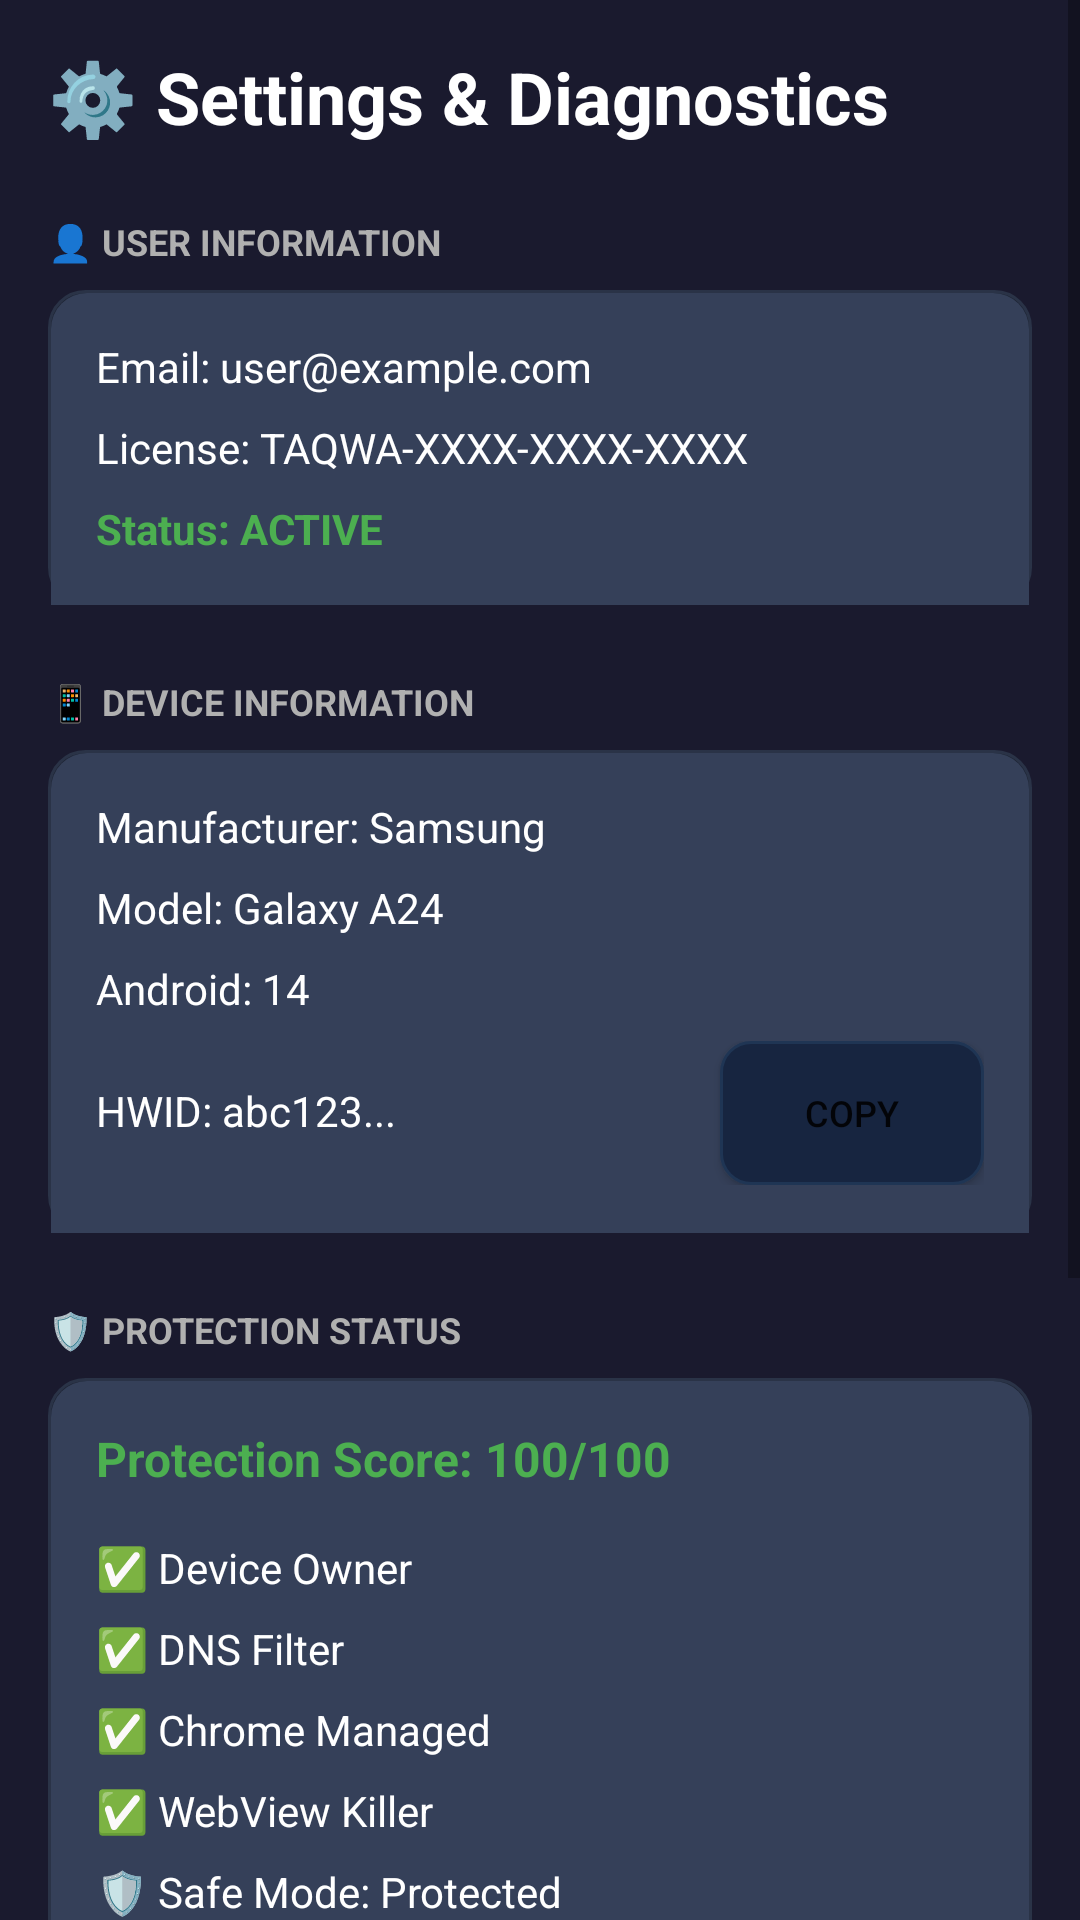

Write the Android layout XML for this screen, with the resource values it uses.
<!-- AndroidManifest.xml: application theme Theme.TaqwaFortress -->
<!-- res/layout/fragment_settings.xml -->
<?xml version="1.0" encoding="utf-8"?>
<ScrollView xmlns:android="http://schemas.android.com/apk/res/android"
    android:layout_width="match_parent"
    android:layout_height="match_parent"
    android:background="#1A1A2E"
    android:fillViewport="true">

    <LinearLayout
        android:layout_width="match_parent"
        android:layout_height="wrap_content"
        android:orientation="vertical"
        android:padding="16dp">

        
        <TextView
            android:layout_width="wrap_content"
            android:layout_height="wrap_content"
            android:text="⚙️ Settings &amp; Diagnostics"
            android:textColor="#FFFFFF"
            android:textSize="24sp"
            android:textStyle="bold"
            android:layout_marginBottom="24dp" />

        
        <TextView
            android:layout_width="wrap_content"
            android:layout_height="wrap_content"
            android:text="👤 USER INFORMATION"
            android:textColor="#B0B0B0"
            android:textSize="12sp"
            android:textStyle="bold"
            android:layout_marginBottom="8dp" />

        <LinearLayout
            android:layout_width="match_parent"
            android:layout_height="wrap_content"
            android:orientation="vertical"
            android:background="@drawable/bg_card"
            android:padding="16dp"
            android:layout_marginBottom="24dp">

            <TextView
                android:id="@+id/userEmailText"
                android:layout_width="wrap_content"
                android:layout_height="wrap_content"
                android:text="Email: user@example.com"
                android:textColor="#FFFFFF"
                android:textSize="14sp"
                android:layout_marginBottom="8dp" />

            <TextView
                android:id="@+id/licenseKeyText"
                android:layout_width="wrap_content"
                android:layout_height="wrap_content"
                android:text="License: TAQWA-XXXX-XXXX-XXXX"
                android:textColor="#FFFFFF"
                android:textSize="14sp"
                android:layout_marginBottom="8dp" />

            <TextView
                android:id="@+id/licenseStatusText"
                android:layout_width="wrap_content"
                android:layout_height="wrap_content"
                android:text="Status: ACTIVE"
                android:textColor="#4CAF50"
                android:textSize="14sp"
                android:textStyle="bold" />

        </LinearLayout>

        
        <TextView
            android:layout_width="wrap_content"
            android:layout_height="wrap_content"
            android:text="📱 DEVICE INFORMATION"
            android:textColor="#B0B0B0"
            android:textSize="12sp"
            android:textStyle="bold"
            android:layout_marginBottom="8dp" />

        <LinearLayout
            android:layout_width="match_parent"
            android:layout_height="wrap_content"
            android:orientation="vertical"
            android:background="@drawable/bg_card"
            android:padding="16dp"
            android:layout_marginBottom="24dp">

            <TextView
                android:id="@+id/deviceManufacturerText"
                android:layout_width="wrap_content"
                android:layout_height="wrap_content"
                android:text="Manufacturer: Samsung"
                android:textColor="#FFFFFF"
                android:textSize="14sp"
                android:layout_marginBottom="8dp" />

            <TextView
                android:id="@+id/deviceModelText"
                android:layout_width="wrap_content"
                android:layout_height="wrap_content"
                android:text="Model: Galaxy A24"
                android:textColor="#FFFFFF"
                android:textSize="14sp"
                android:layout_marginBottom="8dp" />

            <TextView
                android:id="@+id/androidVersionText"
                android:layout_width="wrap_content"
                android:layout_height="wrap_content"
                android:text="Android: 14"
                android:textColor="#FFFFFF"
                android:textSize="14sp"
                android:layout_marginBottom="8dp" />

            <LinearLayout
                android:layout_width="match_parent"
                android:layout_height="wrap_content"
                android:orientation="horizontal">

                <TextView
                    android:id="@+id/hardwareIdText"
                    android:layout_width="0dp"
                    android:layout_height="wrap_content"
                    android:layout_weight="1"
                    android:text="HWID: abc123..."
                    android:textColor="#FFFFFF"
                    android:textSize="14sp" />

                <Button
                    android:id="@+id/copyHwidButton"
                    android:layout_width="wrap_content"
                    android:layout_height="48dp"
                    android:text="Copy"
                    android:textSize="12sp"
                    android:background="@drawable/bg_button_secondary"
                    android:paddingStart="12dp"
                    android:paddingEnd="12dp" />

            </LinearLayout>

        </LinearLayout>

        
        <TextView
            android:layout_width="wrap_content"
            android:layout_height="wrap_content"
            android:text="🛡️ PROTECTION STATUS"
            android:textColor="#B0B0B0"
            android:textSize="12sp"
            android:textStyle="bold"
            android:layout_marginBottom="8dp" />

        <LinearLayout
            android:layout_width="match_parent"
            android:layout_height="wrap_content"
            android:orientation="vertical"
            android:background="@drawable/bg_card"
            android:padding="16dp"
            android:layout_marginBottom="24dp">

            <TextView
                android:id="@+id/protectionScoreText"
                android:layout_width="wrap_content"
                android:layout_height="wrap_content"
                android:text="Protection Score: 100/100"
                android:textColor="#4CAF50"
                android:textSize="16sp"
                android:textStyle="bold"
                android:layout_marginBottom="16dp" />

            <TextView
                android:id="@+id/deviceOwnerStatusText"
                android:layout_width="wrap_content"
                android:layout_height="wrap_content"
                android:text="✅ Device Owner"
                android:textColor="#FFFFFF"
                android:textSize="14sp"
                android:layout_marginBottom="8dp" />

            <TextView
                android:id="@+id/dnsFilterStatusText"
                android:layout_width="wrap_content"
                android:layout_height="wrap_content"
                android:text="✅ DNS Filter"
                android:textColor="#FFFFFF"
                android:textSize="14sp"
                android:layout_marginBottom="8dp" />

            <TextView
                android:id="@+id/chromeStatusText"
                android:layout_width="wrap_content"
                android:layout_height="wrap_content"
                android:text="✅ Chrome Managed"
                android:textColor="#FFFFFF"
                android:textSize="14sp"
                android:layout_marginBottom="8dp" />

            <TextView
                android:id="@+id/webViewStatusText"
                android:layout_width="wrap_content"
                android:layout_height="wrap_content"
                android:text="✅ WebView Killer"
                android:textColor="#FFFFFF"
                android:textSize="14sp"
                android:layout_marginBottom="8dp" />

            <TextView
                android:id="@+id/safeModeStatusText"
                android:layout_width="wrap_content"
                android:layout_height="wrap_content"
                android:text="🛡️ Safe Mode: Protected"
                android:textColor="#FFFFFF"
                android:textSize="14sp"
                android:layout_marginBottom="8dp" />

            <TextView
                android:id="@+id/frpStatusText"
                android:layout_width="wrap_content"
                android:layout_height="wrap_content"
                android:text="✅ Factory Reset Protection"
                android:textColor="#FFFFFF"
                android:textSize="14sp"
                android:layout_marginBottom="8dp" />

            <TextView
                android:id="@+id/timeProtectionStatusText"
                android:layout_width="wrap_content"
                android:layout_height="wrap_content"
                android:text="✅ Time Protection"
                android:textColor="#FFFFFF"
                android:textSize="14sp"
                android:layout_marginBottom="8dp" />

            <TextView
                android:id="@+id/monitoringStatusText"
                android:layout_width="wrap_content"
                android:layout_height="wrap_content"
                android:text="✅ App Monitoring"
                android:textColor="#FFFFFF"
                android:textSize="14sp" />

        </LinearLayout>

        
        <TextView
            android:layout_width="wrap_content"
            android:layout_height="wrap_content"
            android:text="🔧 DIAGNOSTICS"
            android:textColor="#B0B0B0"
            android:textSize="12sp"
            android:textStyle="bold"
            android:layout_marginBottom="8dp" />

        <Button
            android:id="@+id/testDnsButton"
            android:layout_width="match_parent"
            android:layout_height="48dp"
            android:text="Test DNS Filter"
            android:textColor="#FFFFFF"
            android:background="@drawable/bg_button_secondary"
            android:layout_marginBottom="8dp" />

        <Button
            android:id="@+id/verifyChromeButton"
            android:layout_width="match_parent"
            android:layout_height="48dp"
            android:text="Verify Chrome Config"
            android:textColor="#FFFFFF"
            android:background="@drawable/bg_button_secondary"
            android:layout_marginBottom="8dp" />

        <Button
            android:id="@+id/exportReportButton"
            android:layout_width="match_parent"
            android:layout_height="48dp"
            android:text="Export Diagnostic Report"
            android:textColor="#FFFFFF"
            android:background="@drawable/bg_button_secondary" />

    </LinearLayout>
</ScrollView>
<!-- resources referenced by this layout -->
<resources>
  <!-- drawable bg_button_secondary (drawable) -->
  <?xml version="1.0" encoding="utf-8"?>
  <shape xmlns:android="http://schemas.android.com/apk/res/android"
      android:shape="rectangle">
      <solid android:color="#172540" />
      <stroke android:width="1dp" android:color="#1F3554" />
      <corners android:radius="10dp" />
  </shape>
  <!-- drawable bg_card (drawable) -->
  <?xml version="1.0" encoding="utf-8"?>
  <layer-list xmlns:android="http://schemas.android.com/apk/res/android">
      <item>
          <shape android:shape="rectangle">
              <solid android:color="#1E2535" />
              <stroke android:width="1dp" android:color="#2A3347" />
              <corners android:radius="12dp" />
          </shape>
      </item>
      
      <item android:top="1dp" android:left="1dp" android:right="1dp" android:bottom="0dp">
          <shape android:shape="rectangle">
              <solid android:color="#354059" />
              <corners android:topLeftRadius="12dp" android:topRightRadius="12dp" />
          </shape>
      </item>
  </layer-list>
  <style name="Theme.TaqwaFortress" parent="Theme.MaterialComponents.DayNight.NoActionBar">
          
          <item name="colorPrimary">@color/colorPrimary</item>
          <item name="colorPrimaryDark">@color/colorPrimaryDark</item>
          <item name="colorAccent">@color/colorAccent</item>
  
          
          <item name="android:windowBackground">@color/background_dark</item>
          <item name="android:statusBarColor">@color/background_dark</item>
          <item name="android:navigationBarColor">@color/background_dark</item>
  
          
          <item name="colorControlActivated">@color/blue</item>
          <item name="colorControlHighlight">@color/blue_dim</item>
  
          
          <item name="android:progressTint">@color/blue</item>
          <item name="android:indeterminateTint">@color/blue</item>
      </style>
  <color name="colorPrimary">#4A90D9</color>
  <color name="colorPrimaryDark">#1A2740</color>
  <color name="colorAccent">#4A90D9</color>
  <color name="background_dark">#161B27</color>
  <color name="blue">#4A90D9</color>
  <color name="blue_dim">#172540</color>
</resources>
